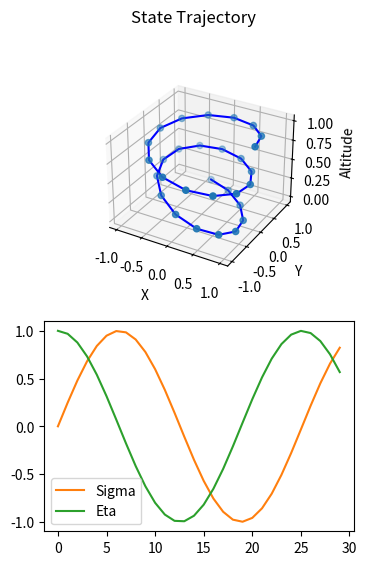

Here is the Python script that generated this plot:
from mpl_toolkits import mplot3d
import matplotlib.pyplot as plt
from matplotlib.patches import FancyArrowPatch
from mpl_toolkits.mplot3d import proj3d
from mpl_toolkits.mplot3d.art3d import Poly3DCollection
import numpy as np


class Arrow3D(FancyArrowPatch):
    def __init__(self, xs, ys, zs, *args, **kwargs):
        FancyArrowPatch.__init__(self, (0,0), (0,0), *args, **kwargs)
        self._verts3d = xs, ys, zs

    def draw(self, renderer):
        xs3d, ys3d, zs3d = self._verts3d
        xs, ys, zs = proj3d.proj_transform(xs3d, ys3d, zs3d, renderer.M)
        self.set_positions((xs[0],ys[0]),(xs[1],ys[1]))
        FancyArrowPatch.draw(self, renderer)


class Visualizer(object):
    def __init__(self, x_traj=None, lyapunov_function=None, plot_heading=True):
        self.plot_heading = plot_heading
        if x_traj is not None:
            self.plot_state_trajectory(x_traj)
        elif lyapunov_function is not None:
            self.plot_landing_zone(lyapunov_function)

    ### private methods ###

    # converts state trajectory into separate time-indexed state variables
    def process_state(self, x_traj):
        time = np.arange(x_traj.shape[-1])
        V = x_traj[0, :]
        gamma = x_traj[1, :]
        psi = x_traj[2, :]
        x_pos = x_traj[3, :]
        y_pos = x_traj[4, :]
        h = x_traj[5, :]
        sigma = x_traj[6, :]
        eta = x_traj[7, :]
        return (time, V, gamma, psi, x_pos, y_pos, h, sigma, eta)

    ### public methods ###

    # plots the state of the parafoil/rocket over time
    def plot_state_trajectory(self, x_traj):
        time, V, gamma, psi, x_pos, y_pos, h, sigma, eta = self.process_state(x_traj)

        fig = plt.figure(figsize=plt.figaspect(1.5))
        fig.suptitle('State Trajectory')

        ax0 = fig.add_subplot(2, 1, 1, projection='3d')
        ax0.set_xlabel('X')
        ax0.set_ylabel('Y')
        ax0.set_zlabel('Altitude')
        ax0.plot3D(x_pos, y_pos, h, 'blue')
        ax0.scatter(x_pos, y_pos, h, marker='o')

        # plots vectors
        '''
        parafoil_scale = ((np.amax(x_pos) - np.amin(x_pos)) + (np.amax(y_pos) - np.amin(y_pos))) / 4
        for i in range(V.shape[-1]):

            # plots simple parafoil
            parafoil_width = 0.3 * 0.5 * parafoil_scale
            parafoil_depth = 0.15 * 0.5 * parafoil_scale
            x = x_pos[i]
            y = y_pos[i]
            height = h[i]

            # modifies xs, ys, and hs depending on gamma, psi, and sigma(?)
            beta = gamma[i]
            alpha = psi[i] + (np.pi/2)
            points = np.array([
                [-parafoil_depth, -parafoil_width, 0],
                [-parafoil_depth, parafoil_width, 0],
                [parafoil_depth, parafoil_width, 0],
                [parafoil_depth, -parafoil_width, 0],
            ]).transpose()
            heading = np.array([
                [1.0, 0.0, 0.0],
            ]).transpose()
            transformation_matrix = np.array([
                [np.cos(alpha)*np.cos(beta), -np.sin(alpha), np.cos(alpha)*np.sin(beta)],
                [np.sin(alpha)*np.cos(beta), np.cos(alpha), np.sin(alpha)*np.sin(beta)],
                [-np.sin(beta), 0, np.cos(beta)],
            ])
            new_offsets = transformation_matrix.dot(points)
            xs = new_offsets[0, :] + x
            ys = new_offsets[1, :] + y
            hs = new_offsets[2, :] + height

            verts = [list(zip(xs, ys, hs))]
            collection = Poly3DCollection(verts, linewidths=1, edgecolors='red', alpha=0.2, zsort='min')
            face_color = "salmon"
            collection.set_facecolor(face_color)
            ax0.add_collection3d(collection)

            # plots v
            if self.plot_heading:
                v = V[i]
                new_heading = transformation_matrix.dot(heading)
                a = Arrow3D([x, x + new_heading[0, 0] * v], [y, y + new_heading[1, 0] * v], 
                    [height, height + new_heading[2, 0] * v], mutation_scale=10, 
                    lw=2, arrowstyle="-|>", color="r")
                ax0.add_artist(a)
        '''
        
        # plots sigma and eta
        ax1 = fig.add_subplot(2, 1, 2)
        ax1.plot(time, sigma, 'tab:orange')
        ax1.plot(time, eta, 'tab:green')
        ax1.legend(['Sigma', 'Eta'])

        plt.show()

    # samples lyapunov function to approximate range of landing zone
    def plot_landing_zone(self, lyapunov_control_function):
        pass


# unit tests when running graphics.py directly
if __name__ == "__main__":

    test_x_traj = np.zeros((8, 30))
    test_x_traj[0] = (np.sin(np.arange(30) / 1.6) * 0.15) + 0.2
    test_x_traj[1] = (1.0 - np.arange(30) / 29.0) * 0.5
    test_x_traj[2] = np.arange(30) * np.pi * 4.5 / 29.0
    test_x_traj[3] = np.cos(np.arange(30) / 2.0)
    test_x_traj[4] = np.sin(np.arange(30) / 2.1)
    test_x_traj[5] = 1.0 - (np.arange(30) / 29.0)
    test_x_traj[6] = np.sin(np.arange(30) / 4.0)
    test_x_traj[7] = np.cos(np.arange(30) / 4.0)
    visualizer = Visualizer(x_traj=test_x_traj)
